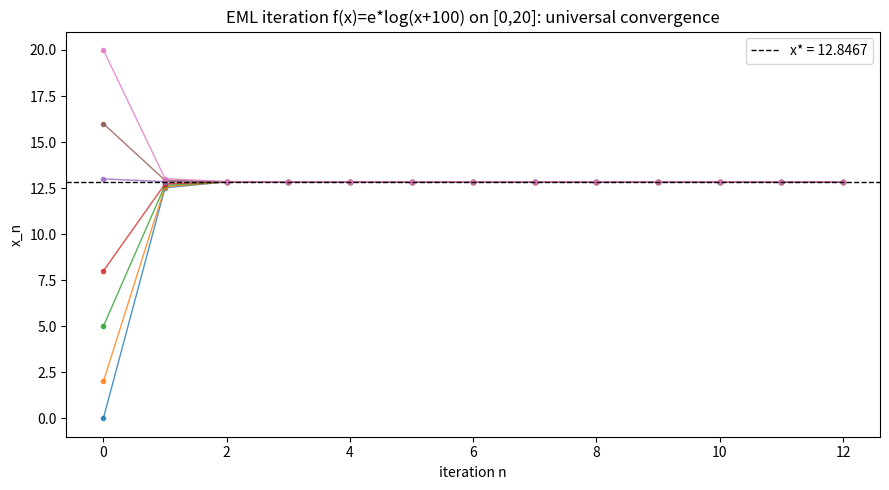

Recreate this plot in Python.
"""Convergence funnel: orbits from many starts collapse onto x*, with the
certified geometric envelope overlaid. Requires matplotlib."""
import math
import matplotlib.pyplot as plt

a, b, c, rho = 1.0, 1.0, 100.0, 1.0 / 30.0
f = lambda x: math.exp(a) * math.log(b * x + c)

def orbit(x0, n):
    xs = [x0]
    for _ in range(n):
        xs.append(f(xs[-1]))
    return xs

N = 12
xstar = orbit(0.0, 60)[-1]
plt.figure(figsize=(9, 5))
for x0 in [0, 2, 5, 8, 13, 16, 20]:
    xs = orbit(x0, N)
    plt.plot(range(N + 1), xs, marker="o", ms=3, lw=1, alpha=0.8)
plt.axhline(xstar, color="k", ls="--", lw=1, label=f"x* = {xstar:.4f}")
plt.xlabel("iteration n")
plt.ylabel("x_n")
plt.title("EML iteration f(x)=e*log(x+100) on [0,20]: universal convergence")
plt.legend()
plt.tight_layout()
plt.savefig("eml_convergence_funnel.png", dpi=150)
print("wrote eml_convergence_funnel.png")
